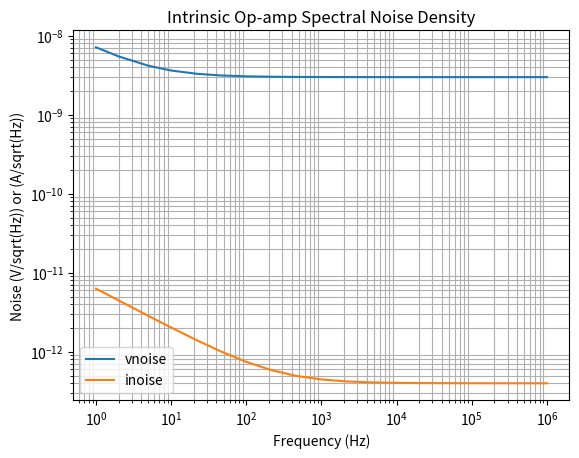

Python code for this plot:
#!/usr/bin/env python3
""" Intrinsic Operational Amplifier Noise Calculation

Plots voltage and current noise of operational amplifier.

[redacted]

"""
import numpy as np
import matplotlib.pyplot as plt

# TODO: have these imported from another script
opamp_vnoise_density_low_freq = 6.5e-9  # V/sqrt(Hz)
opamp_vnoise_density_high_freq = 3.0e-9  # V/sqrt(Hz)
opamp_inoise_density_low_freq = 400e-15  # A/sqrt(Hz)
opamp_inoise_density_high_freq = 6300e-15  # A/sqrt(Hz)
opamp_inoise_density_at_freq = 0  # Hz

freqs = np.array([1, 2, 5, 10, 22, 46, 100, 215, 463, 1000, 2150, 4630, 10000,
                 21500, 46300, 100000, 215000, 463000, 1000000])

vnoise_at_freq = np.array([])
for i, element in enumerate(freqs):
    vnoise_at_freq = np.append(vnoise_at_freq, (np.sqrt(np.square(opamp_vnoise_density_high_freq)
                                                        + np.square(opamp_vnoise_density_low_freq)
                                                        / element)))
print(vnoise_at_freq)

inoise_at_freq = np.array([])
if opamp_inoise_density_at_freq == 0:
    for i, element in enumerate(freqs):
        inoise_at_freq = np.append(inoise_at_freq, np.sqrt(np.square(opamp_inoise_density_low_freq)
                                                           + np.square(opamp_inoise_density_high_freq)
                                                           / element))
else:
    for i, element in enumerate(freqs):
        inoise_at_freq = np.append(inoise_at_freq, np.sqrt(np.square(opamp_inoise_density_low_freq)
                                                           + np.square(opamp_inoise_density_high_freq)
                                                           * np.square(element)
                                                           / np.square(opamp_inoise_density_at_freq)))
print(inoise_at_freq)

plt.loglog(freqs, vnoise_at_freq, label="vnoise")
plt.loglog(freqs, inoise_at_freq, label="inoise")
plt.xlabel("Frequency (Hz)")
plt.ylabel("Noise (V/sqrt(Hz)) or (A/sqrt(Hz))")
plt.title("Intrinsic Op-amp Spectral Noise Density")
plt.grid(True, which="minor")
plt.legend()
plt.show()
